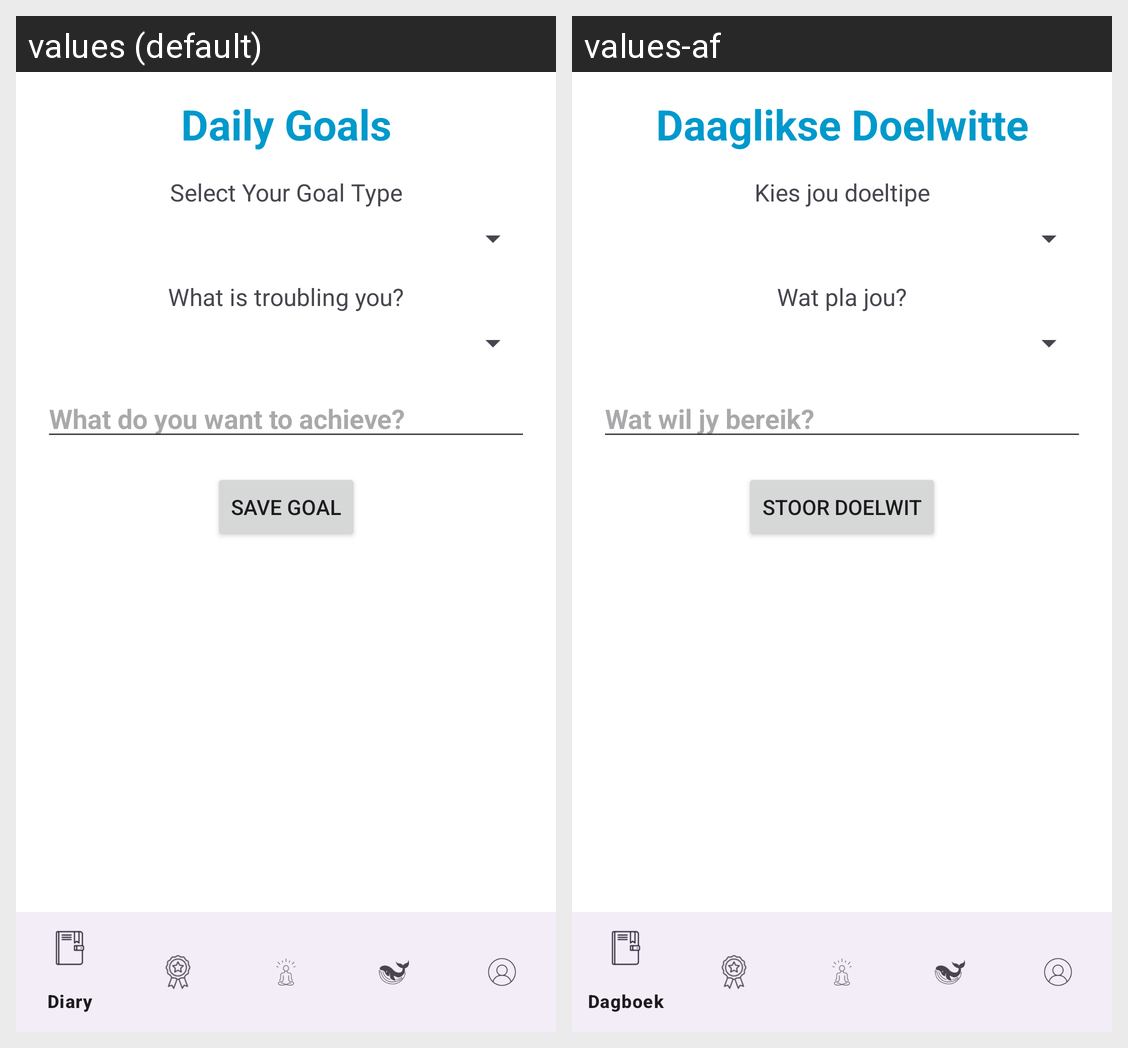

Strings drawn on this Android screen and how each of the app's shown locales translates them:
Android screen res/layout/activity_daily_goals.xml rendered under 2 locales, left to right: values (default), values-af. Device: Nexus 5 (rendered at 1080×1920; each locale shown at half size, 540×960, under a caption strip naming it); theme Theme.
Strings drawn on this screen, with the default value and each locale's value (text and hints the layout hard-codes, and strings that could not be matched under every locale, appear in the picture but are not listed):

DailyGoals
  values: Daily Goals
  values-af: Daaglikse Doelwitte

SelectYourGoalType
  values: Select Your Goal Type
  values-af: Kies jou doeltipe

WhatisTroublingYou
  values: What is troubling you?
  values-af: Wat pla jou?

Whatdoyouwanttoachieve
  values: What do you want to achieve?
  values-af: Wat wil jy bereik?

SaveGoal
  values: Save Goal
  values-af: Stoor Doelwit
